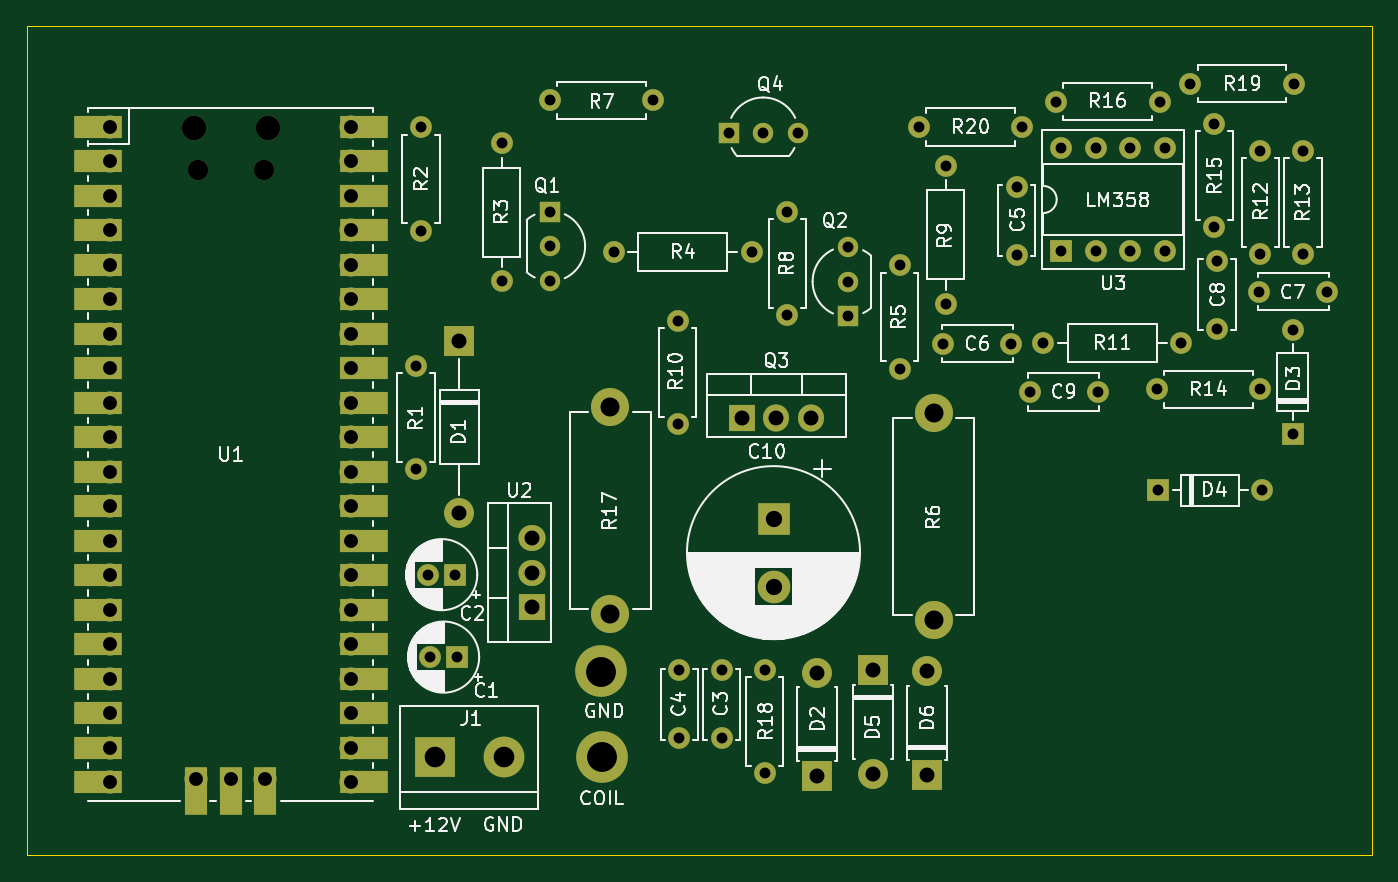
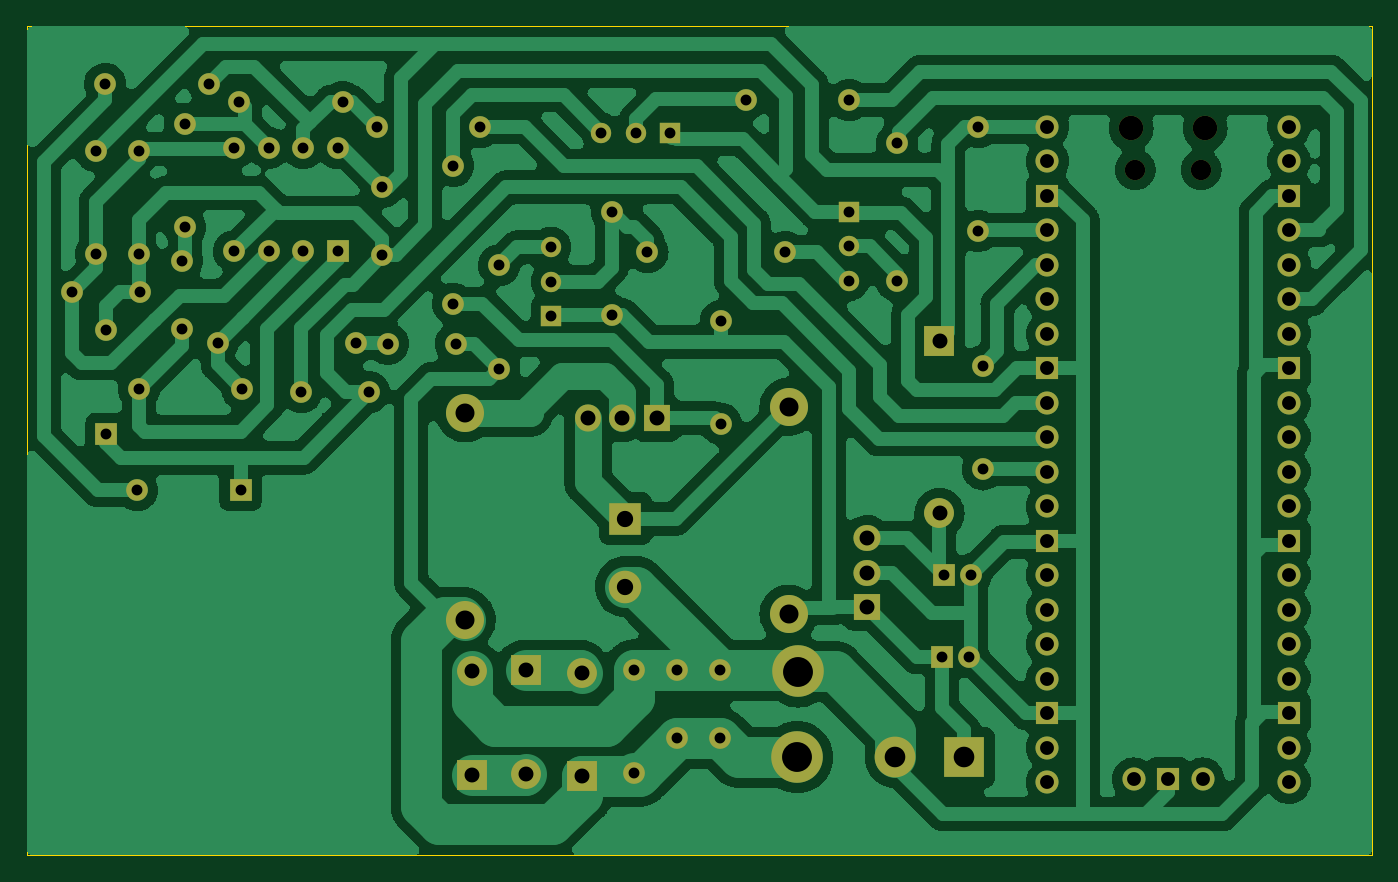
Circuit board: 11 layer files. Board 99.0 x 61.0 mm.
- bottom_copper: Synchronizer-B_Cu.gbr (191720 bytes)
- bottom_mask: Synchronizer-B_Mask.gbr (5969 bytes)
- paste: Synchronizer-B_Paste.gbr (483 bytes)
- bottom_silk: Synchronizer-B_Silkscreen.gbr (484 bytes)
- outline: Synchronizer-Edge_Cuts.gbr (635 bytes)
- top_copper: Synchronizer-F_Cu.gbr (12813 bytes)
- top_mask: Synchronizer-F_Mask.gbr (7415 bytes)
- paste: Synchronizer-F_Paste.gbr (483 bytes)
- top_silk: Synchronizer-F_Silkscreen.gbr (108631 bytes)
- drill: Synchronizer-NPTH.drl (494 bytes)
- drill: Synchronizer-PTH.drl (2973 bytes)

=== bottom_copper: Synchronizer-B_Cu.gbr (191720 bytes, source omitted) ===
=== bottom_mask: Synchronizer-B_Mask.gbr ===
%TF.GenerationSoftware,KiCad,Pcbnew,7.0.11+dfsg-1build4*%
%TF.CreationDate,2025-10-10T21:22:52-05:00*%
%TF.ProjectId,Synchronizer,53796e63-6872-46f6-9e69-7a65722e6b69,rev?*%
%TF.SameCoordinates,Original*%
%TF.FileFunction,Soldermask,Bot*%
%TF.FilePolarity,Negative*%
%FSLAX46Y46*%
G04 Gerber Fmt 4.6, Leading zero omitted, Abs format (unit mm)*
G04 Created by KiCad (PCBNEW 7.0.11+dfsg-1build4) date 2025-10-10 21:22:52*
%MOMM*%
%LPD*%
G01*
G04 APERTURE LIST*
%ADD10C,1.600000*%
%ADD11O,1.600000X1.600000*%
%ADD12R,2.400000X2.400000*%
%ADD13C,2.400000*%
%ADD14R,1.600000X1.600000*%
%ADD15O,1.800000X1.800000*%
%ADD16O,1.500000X1.500000*%
%ADD17O,1.700000X1.700000*%
%ADD18R,1.700000X1.700000*%
%ADD19R,2.200000X2.200000*%
%ADD20O,2.200000X2.200000*%
%ADD21R,1.500000X1.500000*%
%ADD22C,1.500000*%
%ADD23R,3.000000X3.000000*%
%ADD24C,3.000000*%
%ADD25C,2.800000*%
%ADD26O,2.800000X2.800000*%
%ADD27C,3.800000*%
%ADD28R,2.000000X1.905000*%
%ADD29O,2.000000X1.905000*%
%ADD30R,1.905000X2.000000*%
%ADD31O,1.905000X2.000000*%
G04 APERTURE END LIST*
D10*
%TO.C,C8*%
X178600000Y-38270000D03*
X178600000Y-43270000D03*
%TD*%
%TO.C,R1*%
X119630000Y-46000000D03*
D11*
X119630000Y-53620000D03*
%TD*%
D12*
%TO.C,C10*%
X145950000Y-57250000D03*
D13*
X145950000Y-62250000D03*
%TD*%
D14*
%TO.C,D3*%
X184160000Y-50990000D03*
D11*
X184160000Y-43370000D03*
%TD*%
D10*
%TO.C,R5*%
X155240000Y-38590000D03*
D11*
X155240000Y-46210000D03*
%TD*%
D15*
%TO.C,U1*%
X103265000Y-28520000D03*
D16*
X103565000Y-31550000D03*
X108415000Y-31550000D03*
D15*
X108715000Y-28520000D03*
D17*
X97100000Y-28390000D03*
X97100000Y-30930000D03*
D18*
X97100000Y-33470000D03*
D17*
X97100000Y-36010000D03*
X97100000Y-38550000D03*
X97100000Y-41090000D03*
X97100000Y-43630000D03*
D18*
X97100000Y-46170000D03*
D17*
X97100000Y-48710000D03*
X97100000Y-51250000D03*
X97100000Y-53790000D03*
X97100000Y-56330000D03*
D18*
X97100000Y-58870000D03*
D17*
X97100000Y-61410000D03*
X97100000Y-63950000D03*
X97100000Y-66490000D03*
X97100000Y-69030000D03*
D18*
X97100000Y-71570000D03*
D17*
X97100000Y-74110000D03*
X97100000Y-76650000D03*
X114880000Y-76650000D03*
X114880000Y-74110000D03*
D18*
X114880000Y-71570000D03*
D17*
X114880000Y-69030000D03*
X114880000Y-66490000D03*
X114880000Y-63950000D03*
X114880000Y-61410000D03*
D18*
X114880000Y-58870000D03*
D17*
X114880000Y-56330000D03*
X114880000Y-53790000D03*
X114880000Y-51250000D03*
X114880000Y-48710000D03*
D18*
X114880000Y-46170000D03*
D17*
X114880000Y-43630000D03*
X114880000Y-41090000D03*
X114880000Y-38550000D03*
X114880000Y-36010000D03*
D18*
X114880000Y-33470000D03*
D17*
X114880000Y-30930000D03*
X114880000Y-28390000D03*
X103450000Y-76420000D03*
D18*
X105990000Y-76420000D03*
D17*
X108530000Y-76420000D03*
%TD*%
D10*
%TO.C,R16*%
X166750000Y-26560000D03*
D11*
X174370000Y-26560000D03*
%TD*%
D10*
%TO.C,C4*%
X139000000Y-73400000D03*
X139000000Y-68400000D03*
%TD*%
%TO.C,R9*%
X158630000Y-41420000D03*
D11*
X158630000Y-31260000D03*
%TD*%
D19*
%TO.C,D2*%
X149160000Y-76200000D03*
D20*
X149160000Y-68580000D03*
%TD*%
D10*
%TO.C,R13*%
X184940000Y-37790000D03*
D11*
X184940000Y-30170000D03*
%TD*%
D10*
%TO.C,R15*%
X178390000Y-35790000D03*
D11*
X178390000Y-28170000D03*
%TD*%
D10*
%TO.C,R12*%
X181800000Y-37790000D03*
D11*
X181800000Y-30170000D03*
%TD*%
D21*
%TO.C,Q2*%
X151430000Y-42330000D03*
D22*
X151430000Y-39790000D03*
X151430000Y-37250000D03*
%TD*%
D10*
%TO.C,R18*%
X145310000Y-76000000D03*
D11*
X145310000Y-68380000D03*
%TD*%
D10*
%TO.C,R7*%
X137110000Y-26440000D03*
D11*
X129490000Y-26440000D03*
%TD*%
D10*
%TO.C,C9*%
X164830000Y-47930000D03*
X169830000Y-47930000D03*
%TD*%
D14*
%TO.C,C2*%
X122520000Y-61370000D03*
D10*
X120520000Y-61370000D03*
%TD*%
D14*
%TO.C,D4*%
X174290000Y-55160000D03*
D11*
X181910000Y-55160000D03*
%TD*%
D10*
%TO.C,R11*%
X165820000Y-44310000D03*
D11*
X175980000Y-44310000D03*
%TD*%
D21*
%TO.C,Q1*%
X129480000Y-34650000D03*
D22*
X129480000Y-37190000D03*
X129480000Y-39730000D03*
%TD*%
D10*
%TO.C,C3*%
X142130000Y-73400000D03*
X142130000Y-68400000D03*
%TD*%
%TO.C,C5*%
X163840000Y-32820000D03*
X163840000Y-37820000D03*
%TD*%
D23*
%TO.C,J1*%
X121000000Y-74820000D03*
D24*
X126080000Y-74820000D03*
%TD*%
D25*
%TO.C,R6*%
X157750000Y-64710000D03*
D26*
X157750000Y-49470000D03*
%TD*%
D10*
%TO.C,R19*%
X176630000Y-25220000D03*
D11*
X184250000Y-25220000D03*
%TD*%
D14*
%TO.C,C1*%
X122660000Y-67440000D03*
D10*
X120660000Y-67440000D03*
%TD*%
%TO.C,R14*%
X181770000Y-47710000D03*
D11*
X174150000Y-47710000D03*
%TD*%
D10*
%TO.C,R8*%
X146970000Y-42260000D03*
D11*
X146970000Y-34640000D03*
%TD*%
D10*
%TO.C,R10*%
X138910000Y-42680000D03*
D11*
X138910000Y-50300000D03*
%TD*%
D10*
%TO.C,R20*%
X164270000Y-28410000D03*
D11*
X156650000Y-28410000D03*
%TD*%
D21*
%TO.C,Q4*%
X142650000Y-28840000D03*
D22*
X145190000Y-28840000D03*
X147730000Y-28840000D03*
%TD*%
D27*
%TO.C,J2*%
X133310000Y-74810000D03*
%TD*%
D19*
%TO.C,D6*%
X157250000Y-76090000D03*
D20*
X157250000Y-68470000D03*
%TD*%
D14*
%TO.C,U3*%
X167130000Y-37560000D03*
D11*
X169670000Y-37560000D03*
X172210000Y-37560000D03*
X174750000Y-37560000D03*
X174750000Y-29940000D03*
X172210000Y-29940000D03*
X169670000Y-29940000D03*
X167130000Y-29940000D03*
%TD*%
D10*
%TO.C,R3*%
X125950000Y-29620000D03*
D11*
X125950000Y-39780000D03*
%TD*%
D25*
%TO.C,R17*%
X133940000Y-49010000D03*
D26*
X133940000Y-64250000D03*
%TD*%
D10*
%TO.C,C6*%
X158440000Y-44370000D03*
X163440000Y-44370000D03*
%TD*%
D19*
%TO.C,D5*%
X153290000Y-68410000D03*
D20*
X153290000Y-76030000D03*
%TD*%
D10*
%TO.C,C7*%
X186710000Y-40540000D03*
X181710000Y-40540000D03*
%TD*%
D19*
%TO.C,D1*%
X122830000Y-44160000D03*
D20*
X122830000Y-56860000D03*
%TD*%
D27*
%TO.C,J3*%
X133250000Y-68500000D03*
%TD*%
D10*
%TO.C,R2*%
X119990000Y-28430000D03*
D11*
X119990000Y-36050000D03*
%TD*%
D28*
%TO.C,U2*%
X128170000Y-63780000D03*
D29*
X128170000Y-61240000D03*
X128170000Y-58700000D03*
%TD*%
D10*
%TO.C,R4*%
X144330000Y-37620000D03*
D11*
X134170000Y-37620000D03*
%TD*%
D30*
%TO.C,Q3*%
X143630000Y-49870000D03*
D31*
X146170000Y-49870000D03*
X148710000Y-49870000D03*
%TD*%
M02*

=== paste: Synchronizer-B_Paste.gbr ===
%TF.GenerationSoftware,KiCad,Pcbnew,7.0.11+dfsg-1build4*%
%TF.CreationDate,2025-10-10T21:22:52-05:00*%
%TF.ProjectId,Synchronizer,53796e63-6872-46f6-9e69-7a65722e6b69,rev?*%
%TF.SameCoordinates,Original*%
%TF.FileFunction,Paste,Bot*%
%TF.FilePolarity,Positive*%
%FSLAX46Y46*%
G04 Gerber Fmt 4.6, Leading zero omitted, Abs format (unit mm)*
G04 Created by KiCad (PCBNEW 7.0.11+dfsg-1build4) date 2025-10-10 21:22:52*
%MOMM*%
%LPD*%
G01*
G04 APERTURE LIST*
G04 APERTURE END LIST*
M02*

=== bottom_silk: Synchronizer-B_Silkscreen.gbr ===
%TF.GenerationSoftware,KiCad,Pcbnew,7.0.11+dfsg-1build4*%
%TF.CreationDate,2025-10-10T21:22:52-05:00*%
%TF.ProjectId,Synchronizer,53796e63-6872-46f6-9e69-7a65722e6b69,rev?*%
%TF.SameCoordinates,Original*%
%TF.FileFunction,Legend,Bot*%
%TF.FilePolarity,Positive*%
%FSLAX46Y46*%
G04 Gerber Fmt 4.6, Leading zero omitted, Abs format (unit mm)*
G04 Created by KiCad (PCBNEW 7.0.11+dfsg-1build4) date 2025-10-10 21:22:52*
%MOMM*%
%LPD*%
G01*
G04 APERTURE LIST*
G04 APERTURE END LIST*
M02*

=== outline: Synchronizer-Edge_Cuts.gbr ===
%TF.GenerationSoftware,KiCad,Pcbnew,7.0.11+dfsg-1build4*%
%TF.CreationDate,2025-10-10T21:22:52-05:00*%
%TF.ProjectId,Synchronizer,53796e63-6872-46f6-9e69-7a65722e6b69,rev?*%
%TF.SameCoordinates,Original*%
%TF.FileFunction,Profile,NP*%
%FSLAX46Y46*%
G04 Gerber Fmt 4.6, Leading zero omitted, Abs format (unit mm)*
G04 Created by KiCad (PCBNEW 7.0.11+dfsg-1build4) date 2025-10-10 21:22:52*
%MOMM*%
%LPD*%
G01*
G04 APERTURE LIST*
%TA.AperFunction,Profile*%
%ADD10C,0.100000*%
%TD*%
G04 APERTURE END LIST*
D10*
X91000000Y-21000000D02*
X190000000Y-21000000D01*
X190000000Y-82000000D01*
X91000000Y-82000000D01*
X91000000Y-21000000D01*
M02*

=== top_copper: Synchronizer-F_Cu.gbr (12813 bytes, source omitted) ===
=== top_mask: Synchronizer-F_Mask.gbr (7415 bytes, source omitted) ===
=== paste: Synchronizer-F_Paste.gbr ===
%TF.GenerationSoftware,KiCad,Pcbnew,7.0.11+dfsg-1build4*%
%TF.CreationDate,2025-10-10T21:22:52-05:00*%
%TF.ProjectId,Synchronizer,53796e63-6872-46f6-9e69-7a65722e6b69,rev?*%
%TF.SameCoordinates,Original*%
%TF.FileFunction,Paste,Top*%
%TF.FilePolarity,Positive*%
%FSLAX46Y46*%
G04 Gerber Fmt 4.6, Leading zero omitted, Abs format (unit mm)*
G04 Created by KiCad (PCBNEW 7.0.11+dfsg-1build4) date 2025-10-10 21:22:52*
%MOMM*%
%LPD*%
G01*
G04 APERTURE LIST*
G04 APERTURE END LIST*
M02*

=== top_silk: Synchronizer-F_Silkscreen.gbr (108631 bytes, source omitted) ===
=== drill: Synchronizer-NPTH.drl ===
M48
; DRILL file {KiCad 7.0.11+dfsg-1build4} date Fri 10 Oct 2025 09:22:49 PM CDT
; FORMAT={-:-/ absolute / inch / decimal}
; #@! TF.CreationDate,2025-10-10T21:22:49-05:00
; #@! TF.GenerationSoftware,Kicad,Pcbnew,7.0.11+dfsg-1build4
; #@! TF.FileFunction,NonPlated,1,2,NPTH
FMAT,2
INCH
; #@! TA.AperFunction,NonPlated,NPTH,ComponentDrill
T1C0.0591
; #@! TA.AperFunction,NonPlated,NPTH,ComponentDrill
T2C0.0709
%
G90
G05
T1
X4.0774Y-1.2421
X4.2683Y-1.2421
T2
X4.0656Y-1.1228
X4.2801Y-1.1228
M30

=== drill: Synchronizer-PTH.drl ===
M48
; DRILL file {KiCad 7.0.11+dfsg-1build4} date Fri 10 Oct 2025 09:22:49 PM CDT
; FORMAT={-:-/ absolute / inch / decimal}
; #@! TF.CreationDate,2025-10-10T21:22:49-05:00
; #@! TF.GenerationSoftware,Kicad,Pcbnew,7.0.11+dfsg-1build4
; #@! TF.FileFunction,Plated,1,2,PTH
FMAT,2
INCH
; #@! TA.AperFunction,Plated,PTH,ComponentDrill
T1C0.0315
; #@! TA.AperFunction,Plated,PTH,ComponentDrill
T2C0.0402
; #@! TA.AperFunction,Plated,PTH,ComponentDrill
T3C0.0433
; #@! TA.AperFunction,Plated,PTH,ComponentDrill
T4C0.0472
; #@! TA.AperFunction,Plated,PTH,ComponentDrill
T5C0.0551
; #@! TA.AperFunction,Plated,PTH,ComponentDrill
T6C0.0598
; #@! TA.AperFunction,Plated,PTH,ComponentDrill
T7C0.0866
%
G90
G05
T1
X4.7098Y-1.811
X4.7098Y-2.111
X4.724Y-1.1193
X4.724Y-1.4193
X4.7449Y-2.4161
X4.7504Y-2.6551
X4.8236Y-2.4161
X4.8291Y-2.6551
X4.9587Y-1.1661
X4.9587Y-1.5661
X5.0976Y-1.3642
X5.0976Y-1.4642
X5.0976Y-1.5642
X5.098Y-1.0409
X5.2823Y-1.4811
X5.398Y-1.0409
X5.4689Y-1.6803
X5.4689Y-1.9803
X5.4724Y-2.6929
X5.4724Y-2.8898
X5.5957Y-2.6929
X5.5957Y-2.8898
X5.6161Y-1.1354
X5.6823Y-1.4811
X5.7161Y-1.1354
X5.7209Y-2.6921
X5.7209Y-2.9921
X5.7862Y-1.3638
X5.7862Y-1.6638
X5.8161Y-1.1354
X5.9618Y-1.4665
X5.9618Y-1.5665
X5.9618Y-1.6665
X6.1118Y-1.5193
X6.1118Y-1.8193
X6.1673Y-1.1185
X6.2378Y-1.7469
X6.2453Y-1.2307
X6.2453Y-1.6307
X6.4346Y-1.7469
X6.4504Y-1.2921
X6.4504Y-1.489
X6.4673Y-1.1185
X6.4894Y-1.887
X6.5283Y-1.7445
X6.565Y-1.0457
X6.5799Y-1.1787
X6.5799Y-1.4787
X6.6799Y-1.1787
X6.6799Y-1.4787
X6.6862Y-1.887
X6.7799Y-1.1787
X6.7799Y-1.4787
X6.8563Y-1.8783
X6.8618Y-2.1717
X6.865Y-1.0457
X6.8799Y-1.1787
X6.8799Y-1.4787
X6.9283Y-1.7445
X6.9539Y-0.9929
X7.0232Y-1.1091
X7.0232Y-1.4091
X7.0315Y-1.5067
X7.0315Y-1.7035
X7.1539Y-1.5961
X7.1563Y-1.8783
X7.1575Y-1.1878
X7.1575Y-1.4878
X7.1618Y-2.1717
X7.2504Y-1.7075
X7.2504Y-2.0075
X7.2539Y-0.9929
X7.2811Y-1.1878
X7.2811Y-1.4878
X7.3508Y-1.5961
T2
X3.8228Y-1.1177
X3.8228Y-1.2177
X3.8228Y-1.3177
X3.8228Y-1.4177
X3.8228Y-1.5177
X3.8228Y-1.6177
X3.8228Y-1.7177
X3.8228Y-1.8177
X3.8228Y-1.9177
X3.8228Y-2.0177
X3.8228Y-2.1177
X3.8228Y-2.2177
X3.8228Y-2.3177
X3.8228Y-2.4177
X3.8228Y-2.5177
X3.8228Y-2.6177
X3.8228Y-2.7177
X3.8228Y-2.8177
X3.8228Y-2.9177
X3.8228Y-3.0177
X4.0728Y-3.0087
X4.1728Y-3.0087
X4.2728Y-3.0087
X4.5228Y-1.1177
X4.5228Y-1.2177
X4.5228Y-1.3177
X4.5228Y-1.4177
X4.5228Y-1.5177
X4.5228Y-1.6177
X4.5228Y-1.7177
X4.5228Y-1.8177
X4.5228Y-1.9177
X4.5228Y-2.0177
X4.5228Y-2.1177
X4.5228Y-2.2177
X4.5228Y-2.3177
X4.5228Y-2.4177
X4.5228Y-2.5177
X4.5228Y-2.6177
X4.5228Y-2.7177
X4.5228Y-2.8177
X4.5228Y-2.9177
X4.5228Y-3.0177
T3
X4.8358Y-1.7386
X4.8358Y-2.2386
X5.0461Y-2.311
X5.0461Y-2.411
X5.0461Y-2.511
X5.6547Y-1.9634
X5.7547Y-1.9634
X5.8547Y-1.9634
X5.8724Y-2.7
X5.8724Y-3.0
X6.035Y-2.6933
X6.035Y-2.9933
X6.1909Y-2.6957
X6.1909Y-2.9957
T4
X5.7461Y-2.2539
X5.7461Y-2.4508
T5
X5.2732Y-1.9295
X5.2732Y-2.5295
X6.2106Y-1.9476
X6.2106Y-2.5476
T6
X4.7638Y-2.9457
X4.9638Y-2.9457
T7
X5.2461Y-2.6969
X5.2484Y-2.9453
M30
